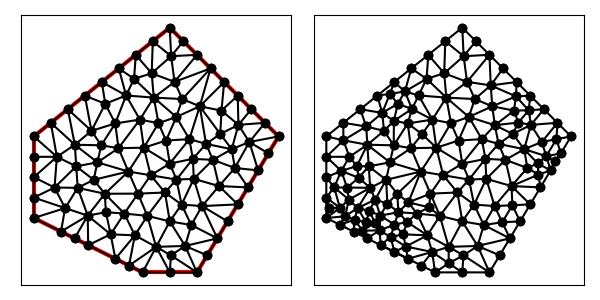

Data behind this chart, as committed beside it:
1.400000000000000000e+01, 1.000000000000000000e+01, 1.000000000000000000e+01, 1.400000000000000000e+01, 5.000000000000000000e+00, 1.000000000000000000e+01, 5.000000000000000000e+00, 7.000000000000000000e+00, 9.000000000000000000e+00, 5.000000000000000000e+00, 1.100000000000000000e+01, 5.000000000000000000e+00, 9.000000000000000000e+00, 5.000000000000000000e+00, 9.500000000000000000e+00, 5.937500000000000000e+00, 8.500000000000000000e+00, 5.250000000000000000e+00, 9.000000000000000000e+00, 5.395833333333333037e+00, 0.000000000000000000e+00, 3.767194836200988828e-01
1.400000000000000000e+01, 1.000000000000000000e+01, 1.000000000000000000e+01, 1.400000000000000000e+01, 5.000000000000000000e+00, 1.000000000000000000e+01, 5.000000000000000000e+00, 7.000000000000000000e+00, 9.000000000000000000e+00, 5.000000000000000000e+00, 1.100000000000000000e+01, 5.000000000000000000e+00, 9.500000000000000000e+00, 5.937500000000000000e+00, 9.000000000000000000e+00, 5.000000000000000000e+00, 1.000000000000000000e+01, 5.000000000000000000e+00, 9.500000000000000000e+00, 5.312500000000000000e+00, 0.000000000000000000e+00, 3.767194836200988828e-01
1.400000000000000000e+01, 1.000000000000000000e+01, 1.000000000000000000e+01, 1.400000000000000000e+01, 5.000000000000000000e+00, 1.000000000000000000e+01, 5.000000000000000000e+00, 7.000000000000000000e+00, 9.000000000000000000e+00, 5.000000000000000000e+00, 1.100000000000000000e+01, 5.000000000000000000e+00, 8.000000000000000000e+00, 5.500000000000000000e+00, 7.824608547500154998e+00, 6.399217095000310884e+00, 7.000000000000000000e+00, 6.000000000000000000e+00, 7.608202849166718629e+00, 5.966405698333436369e+00, 0.000000000000000000e+00, 2.044958912418746444e-01
1.400000000000000000e+01, 1.000000000000000000e+01, 1.000000000000000000e+01, 1.400000000000000000e+01, 5.000000000000000000e+00, 1.000000000000000000e+01, 5.000000000000000000e+00, 7.000000000000000000e+00, 9.000000000000000000e+00, 5.000000000000000000e+00, 1.100000000000000000e+01, 5.000000000000000000e+00, 1.118750000000000000e+01, 7.437500000000000000e+00, 1.212500000000000000e+01, 6.875000000000000000e+00, 1.250000000000000000e+01, 7.500000000000000000e+00, 1.193750000000000000e+01, 7.270833333333333037e+00, 0.000000000000000000e+00, 2.818788990835925379e-01
1.400000000000000000e+01, 1.000000000000000000e+01, 1.000000000000000000e+01, 1.400000000000000000e+01, 5.000000000000000000e+00, 1.000000000000000000e+01, 5.000000000000000000e+00, 7.000000000000000000e+00, 9.000000000000000000e+00, 5.000000000000000000e+00, 1.100000000000000000e+01, 5.000000000000000000e+00, 6.613467930590124055e+00, 8.108161403945937096e+00, 7.611210920565576465e+00, 7.891290900556206189e+00, 7.200132962318698482e+00, 8.403632559435081362e+00, 7.141603937824799964e+00, 8.134361621312407920e+00, 0.000000000000000000e+00, 2.942279533733651586e-01
1.400000000000000000e+01, 1.000000000000000000e+01, 1.000000000000000000e+01, 1.400000000000000000e+01, 5.000000000000000000e+00, 1.000000000000000000e+01, 5.000000000000000000e+00, 7.000000000000000000e+00, 9.000000000000000000e+00, 5.000000000000000000e+00, 1.100000000000000000e+01, 5.000000000000000000e+00, 9.500000000000000000e+00, 5.937500000000000000e+00, 1.056445312500000000e+01, 5.971874999999999822e+00, 1.000000000000000000e+01, 6.875000000000000000e+00, 1.002148437500000000e+01, 6.261458333333333570e+00, 0.000000000000000000e+00, 5.000000000000000000e-01
1.400000000000000000e+01, 1.000000000000000000e+01, 1.000000000000000000e+01, 1.400000000000000000e+01, 5.000000000000000000e+00, 1.000000000000000000e+01, 5.000000000000000000e+00, 7.000000000000000000e+00, 9.000000000000000000e+00, 5.000000000000000000e+00, 1.100000000000000000e+01, 5.000000000000000000e+00, 6.613467930590124055e+00, 8.108161403945937096e+00, 6.982984418684808681e+00, 7.086396279117892938e+00, 7.611210920565576465e+00, 7.891290900556206189e+00, 7.069221089946836400e+00, 7.695282861206679037e+00, 0.000000000000000000e+00, 2.792264894800078889e-01
1.400000000000000000e+01, 1.000000000000000000e+01, 1.000000000000000000e+01, 1.400000000000000000e+01, 5.000000000000000000e+00, 1.000000000000000000e+01, 5.000000000000000000e+00, 7.000000000000000000e+00, 9.000000000000000000e+00, 5.000000000000000000e+00, 1.100000000000000000e+01, 5.000000000000000000e+00, 1.043394890181418688e+01, 7.493607873947826015e+00, 1.079041977315989875e+01, 6.741058256662436854e+00, 1.118750000000000000e+01, 7.437500000000000000e+00, 1.080395622499136188e+01, 7.224055376870087919e+00, 0.000000000000000000e+00, 4.434540860957588704e-01
1.400000000000000000e+01, 1.000000000000000000e+01, 1.000000000000000000e+01, 1.400000000000000000e+01, 5.000000000000000000e+00, 1.000000000000000000e+01, 5.000000000000000000e+00, 7.000000000000000000e+00, 9.000000000000000000e+00, 5.000000000000000000e+00, 1.100000000000000000e+01, 5.000000000000000000e+00, 1.110260571075163938e+01, 1.110657634253427339e+01, 1.046175876110364555e+01, 1.137360575918588168e+01, 1.024083544827600889e+01, 1.071543981348548513e+01, 1.060173330671043068e+01, 1.106520730506854555e+01, 0.000000000000000000e+00, 4.670688653242752730e-01
1.400000000000000000e+01, 1.000000000000000000e+01, 1.000000000000000000e+01, 1.400000000000000000e+01, 5.000000000000000000e+00, 1.000000000000000000e+01, 5.000000000000000000e+00, 7.000000000000000000e+00, 9.000000000000000000e+00, 5.000000000000000000e+00, 1.100000000000000000e+01, 5.000000000000000000e+00, 1.158441148122781428e+01, 9.137449544437126647e+00, 1.088318441780910639e+01, 8.438720157534920219e+00, 1.181018479086944595e+01, 8.173619391741631546e+00, 1.142592689663545436e+01, 8.583263031237892804e+00, 0.000000000000000000e+00, 4.248072776623709745e-01
1.400000000000000000e+01, 1.000000000000000000e+01, 1.000000000000000000e+01, 1.400000000000000000e+01, 5.000000000000000000e+00, 1.000000000000000000e+01, 5.000000000000000000e+00, 7.000000000000000000e+00, 9.000000000000000000e+00, 5.000000000000000000e+00, 1.100000000000000000e+01, 5.000000000000000000e+00, 9.500000000000000000e+00, 5.937500000000000000e+00, 1.000000000000000000e+01, 5.000000000000000000e+00, 1.004287496674252544e+01, 5.624949982262680948e+00, 9.847624988914175148e+00, 5.520816660754227279e+00, 0.000000000000000000e+00, 3.854612950807506100e-01
1.400000000000000000e+01, 1.000000000000000000e+01, 1.000000000000000000e+01, 1.400000000000000000e+01, 5.000000000000000000e+00, 1.000000000000000000e+01, 5.000000000000000000e+00, 7.000000000000000000e+00, 9.000000000000000000e+00, 5.000000000000000000e+00, 1.100000000000000000e+01, 5.000000000000000000e+00, 7.000000000000000000e+00, 6.000000000000000000e+00, 7.824608547500154998e+00, 6.399217095000310884e+00, 6.982984418684808681e+00, 7.086396279117892938e+00, 7.269197655394987301e+00, 6.495204458039400386e+00, 0.000000000000000000e+00, 2.044958912418746444e-01
1.400000000000000000e+01, 1.000000000000000000e+01, 1.000000000000000000e+01, 1.400000000000000000e+01, 5.000000000000000000e+00, 1.000000000000000000e+01, 5.000000000000000000e+00, 7.000000000000000000e+00, 9.000000000000000000e+00, 5.000000000000000000e+00, 1.100000000000000000e+01, 5.000000000000000000e+00, 1.004287496674252544e+01, 5.624949982262680948e+00, 1.100000000000000000e+01, 5.000000000000000000e+00, 1.056445312500000000e+01, 5.971874999999999822e+00, 1.053577603058084122e+01, 5.532274994087560849e+00, 0.000000000000000000e+00, 3.854612950807506100e-01
1.400000000000000000e+01, 1.000000000000000000e+01, 1.000000000000000000e+01, 1.400000000000000000e+01, 5.000000000000000000e+00, 1.000000000000000000e+01, 5.000000000000000000e+00, 7.000000000000000000e+00, 9.000000000000000000e+00, 5.000000000000000000e+00, 1.100000000000000000e+01, 5.000000000000000000e+00, 1.088318441780910639e+01, 8.438720157534920219e+00, 1.084891772284331601e+01, 9.174340869665702058e+00, 1.024669502742322535e+01, 8.412685687962252246e+00, 1.065959905602521651e+01, 8.675248905054290915e+00, 0.000000000000000000e+00, 4.728309644687531677e-01
1.400000000000000000e+01, 1.000000000000000000e+01, 1.000000000000000000e+01, 1.400000000000000000e+01, 5.000000000000000000e+00, 1.000000000000000000e+01, 5.000000000000000000e+00, 7.000000000000000000e+00, 9.000000000000000000e+00, 5.000000000000000000e+00, 1.100000000000000000e+01, 5.000000000000000000e+00, 1.024669502742322535e+01, 8.412685687962252246e+00, 1.043394890181418688e+01, 7.493607873947826015e+00, 1.088318441780910639e+01, 8.438720157534920219e+00, 1.052127611568217169e+01, 8.115004573148333122e+00, 0.000000000000000000e+00, 5.000000000000000000e-01
1.400000000000000000e+01, 1.000000000000000000e+01, 1.000000000000000000e+01, 1.400000000000000000e+01, 5.000000000000000000e+00, 1.000000000000000000e+01, 5.000000000000000000e+00, 7.000000000000000000e+00, 9.000000000000000000e+00, 5.000000000000000000e+00, 1.100000000000000000e+01, 5.000000000000000000e+00, 1.137500000000000000e+01, 5.625000000000000000e+00, 1.175000000000000000e+01, 6.250000000000000000e+00, 1.056445312500000000e+01, 5.971874999999999822e+00, 1.122981770833333393e+01, 5.948958333333333570e+00, 0.000000000000000000e+00, 3.494809426314200995e-01
1.400000000000000000e+01, 1.000000000000000000e+01, 1.000000000000000000e+01, 1.400000000000000000e+01, 5.000000000000000000e+00, 1.000000000000000000e+01, 5.000000000000000000e+00, 7.000000000000000000e+00, 9.000000000000000000e+00, 5.000000000000000000e+00, 1.100000000000000000e+01, 5.000000000000000000e+00, 1.079041977315989875e+01, 6.741058256662436854e+00, 1.175000000000000000e+01, 6.250000000000000000e+00, 1.118750000000000000e+01, 7.437500000000000000e+00, 1.124263992438663173e+01, 6.809519418887479247e+00, 0.000000000000000000e+00, 4.434540860957588704e-01
1.400000000000000000e+01, 1.000000000000000000e+01, 1.000000000000000000e+01, 1.400000000000000000e+01, 5.000000000000000000e+00, 1.000000000000000000e+01, 5.000000000000000000e+00, 7.000000000000000000e+00, 9.000000000000000000e+00, 5.000000000000000000e+00, 1.100000000000000000e+01, 5.000000000000000000e+00, 1.100000000000000000e+01, 5.000000000000000000e+00, 1.004287496674252544e+01, 5.624949982262680948e+00, 1.000000000000000000e+01, 5.000000000000000000e+00, 1.034762498891417515e+01, 5.208316660754227279e+00, 0.000000000000000000e+00, 3.854612950807506100e-01
1.400000000000000000e+01, 1.000000000000000000e+01, 1.000000000000000000e+01, 1.400000000000000000e+01, 5.000000000000000000e+00, 1.000000000000000000e+01, 5.000000000000000000e+00, 7.000000000000000000e+00, 9.000000000000000000e+00, 5.000000000000000000e+00, 1.100000000000000000e+01, 5.000000000000000000e+00, 9.500000000000000000e+00, 5.937500000000000000e+00, 1.000000000000000000e+01, 6.875000000000000000e+00, 9.174115966212895046e+00, 7.077200548833321392e+00, 9.558038655404297756e+00, 6.629900182944440168e+00, 0.000000000000000000e+00, 5.000000000000000000e-01
1.400000000000000000e+01, 1.000000000000000000e+01, 1.000000000000000000e+01, 1.400000000000000000e+01, 5.000000000000000000e+00, 1.000000000000000000e+01, 5.000000000000000000e+00, 7.000000000000000000e+00, 9.000000000000000000e+00, 5.000000000000000000e+00, 1.100000000000000000e+01, 5.000000000000000000e+00, 1.056445312500000000e+01, 5.971874999999999822e+00, 9.500000000000000000e+00, 5.937500000000000000e+00, 1.004287496674252544e+01, 5.624949982262680948e+00, 1.003577603058084122e+01, 5.844774994087560849e+00, 0.000000000000000000e+00, 3.854612950807506100e-01
1.400000000000000000e+01, 1.000000000000000000e+01, 1.000000000000000000e+01, 1.400000000000000000e+01, 5.000000000000000000e+00, 1.000000000000000000e+01, 5.000000000000000000e+00, 7.000000000000000000e+00, 9.000000000000000000e+00, 5.000000000000000000e+00, 1.100000000000000000e+01, 5.000000000000000000e+00, 1.000000000000000000e+01, 6.875000000000000000e+00, 1.056445312500000000e+01, 5.971874999999999822e+00, 1.079041977315989875e+01, 6.741058256662436854e+00, 1.045162429938663173e+01, 6.529311085554145855e+00, 0.000000000000000000e+00, 4.434540860957588704e-01
1.400000000000000000e+01, 1.000000000000000000e+01, 1.000000000000000000e+01, 1.400000000000000000e+01, 5.000000000000000000e+00, 1.000000000000000000e+01, 5.000000000000000000e+00, 7.000000000000000000e+00, 9.000000000000000000e+00, 5.000000000000000000e+00, 1.100000000000000000e+01, 5.000000000000000000e+00, 1.056445312500000000e+01, 5.971874999999999822e+00, 1.100000000000000000e+01, 5.000000000000000000e+00, 1.137500000000000000e+01, 5.625000000000000000e+00, 1.097981770833333393e+01, 5.532291666666666607e+00, 0.000000000000000000e+00, 3.494809426314200995e-01
1.400000000000000000e+01, 1.000000000000000000e+01, 1.000000000000000000e+01, 1.400000000000000000e+01, 5.000000000000000000e+00, 1.000000000000000000e+01, 5.000000000000000000e+00, 7.000000000000000000e+00, 9.000000000000000000e+00, 5.000000000000000000e+00, 1.100000000000000000e+01, 5.000000000000000000e+00, 1.175000000000000000e+01, 6.250000000000000000e+00, 1.079041977315989875e+01, 6.741058256662436854e+00, 1.056445312500000000e+01, 5.971874999999999822e+00, 1.103495763271996566e+01, 6.320977752220812818e+00, 0.000000000000000000e+00, 4.434540860957588704e-01
1.400000000000000000e+01, 1.000000000000000000e+01, 1.000000000000000000e+01, 1.400000000000000000e+01, 5.000000000000000000e+00, 1.000000000000000000e+01, 5.000000000000000000e+00, 7.000000000000000000e+00, 9.000000000000000000e+00, 5.000000000000000000e+00, 1.100000000000000000e+01, 5.000000000000000000e+00, 9.174115966212895046e+00, 7.077200548833321392e+00, 8.328330592105263719e+00, 7.164473684210526550e+00, 8.715459239128845681e+00, 6.361237207653410053e+00, 8.739301932482334223e+00, 6.867637146899085998e+00, 0.000000000000000000e+00, 3.267610590878582411e-01
1.400000000000000000e+01, 1.000000000000000000e+01, 1.000000000000000000e+01, 1.400000000000000000e+01, 5.000000000000000000e+00, 1.000000000000000000e+01, 5.000000000000000000e+00, 7.000000000000000000e+00, 9.000000000000000000e+00, 5.000000000000000000e+00, 1.100000000000000000e+01, 5.000000000000000000e+00, 9.174115966212895046e+00, 7.077200548833321392e+00, 8.715459239128845681e+00, 6.361237207653410053e+00, 9.500000000000000000e+00, 5.937500000000000000e+00, 9.129858401780580834e+00, 6.458645918828910482e+00, 0.000000000000000000e+00, 4.449740343603444392e-01
1.400000000000000000e+01, 1.000000000000000000e+01, 1.000000000000000000e+01, 1.400000000000000000e+01, 5.000000000000000000e+00, 1.000000000000000000e+01, 5.000000000000000000e+00, 7.000000000000000000e+00, 9.000000000000000000e+00, 5.000000000000000000e+00, 1.100000000000000000e+01, 5.000000000000000000e+00, 8.500000000000000000e+00, 5.250000000000000000e+00, 9.500000000000000000e+00, 5.937500000000000000e+00, 8.715459239128845681e+00, 6.361237207653410053e+00, 8.905153079709615227e+00, 5.849579069217803351e+00, 0.000000000000000000e+00, 4.210474386274126180e-01
1.400000000000000000e+01, 1.000000000000000000e+01, 1.000000000000000000e+01, 1.400000000000000000e+01, 5.000000000000000000e+00, 1.000000000000000000e+01, 5.000000000000000000e+00, 7.000000000000000000e+00, 9.000000000000000000e+00, 5.000000000000000000e+00, 1.100000000000000000e+01, 5.000000000000000000e+00, 8.831142682554613543e+00, 7.895355669192210435e+00, 8.328330592105263719e+00, 7.164473684210526550e+00, 9.174115966212895046e+00, 7.077200548833321392e+00, 8.777863080290924103e+00, 7.379009967412019755e+00, 0.000000000000000000e+00, 3.267610590878582411e-01
1.400000000000000000e+01, 1.000000000000000000e+01, 1.000000000000000000e+01, 1.400000000000000000e+01, 5.000000000000000000e+00, 1.000000000000000000e+01, 5.000000000000000000e+00, 7.000000000000000000e+00, 9.000000000000000000e+00, 5.000000000000000000e+00, 1.100000000000000000e+01, 5.000000000000000000e+00, 8.000000000000000000e+00, 5.500000000000000000e+00, 8.500000000000000000e+00, 5.250000000000000000e+00, 8.715459239128845681e+00, 6.361237207653410053e+00, 8.405153079709615227e+00, 5.703745735884470314e+00, 0.000000000000000000e+00, 3.712534702396398933e-01
1.400000000000000000e+01, 1.000000000000000000e+01, 1.000000000000000000e+01, 1.400000000000000000e+01, 5.000000000000000000e+00, 1.000000000000000000e+01, 5.000000000000000000e+00, 7.000000000000000000e+00, 9.000000000000000000e+00, 5.000000000000000000e+00, 1.100000000000000000e+01, 5.000000000000000000e+00, 7.650578615664420212e+00, 7.212948966743525148e+00, 7.611210920565576465e+00, 7.891290900556206189e+00, 6.982984418684808681e+00, 7.086396279117892938e+00, 7.414924651638268749e+00, 7.396878715472541721e+00, 0.000000000000000000e+00, 2.228944627928328981e-01
1.400000000000000000e+01, 1.000000000000000000e+01, 1.000000000000000000e+01, 1.400000000000000000e+01, 5.000000000000000000e+00, 1.000000000000000000e+01, 5.000000000000000000e+00, 7.000000000000000000e+00, 9.000000000000000000e+00, 5.000000000000000000e+00, 1.100000000000000000e+01, 5.000000000000000000e+00, 8.328330592105263719e+00, 7.164473684210526550e+00, 7.824608547500154998e+00, 6.399217095000310884e+00, 8.715459239128845681e+00, 6.361237207653410053e+00, 8.289466126244754207e+00, 6.641642662288082199e+00, 0.000000000000000000e+00, 3.156689982801416661e-01
1.400000000000000000e+01, 1.000000000000000000e+01, 1.000000000000000000e+01, 1.400000000000000000e+01, 5.000000000000000000e+00, 1.000000000000000000e+01, 5.000000000000000000e+00, 7.000000000000000000e+00, 9.000000000000000000e+00, 5.000000000000000000e+00, 1.100000000000000000e+01, 5.000000000000000000e+00, 8.715459239128845681e+00, 6.361237207653410053e+00, 7.824608547500154998e+00, 6.399217095000310884e+00, 8.000000000000000000e+00, 5.500000000000000000e+00, 8.180022595543000818e+00, 6.086818100884573646e+00, 0.000000000000000000e+00, 3.156689982801416661e-01
1.400000000000000000e+01, 1.000000000000000000e+01, 1.000000000000000000e+01, 1.400000000000000000e+01, 5.000000000000000000e+00, 1.000000000000000000e+01, 5.000000000000000000e+00, 7.000000000000000000e+00, 9.000000000000000000e+00, 5.000000000000000000e+00, 1.100000000000000000e+01, 5.000000000000000000e+00, 1.000000000000000000e+01, 6.875000000000000000e+00, 9.822436733885478333e+00, 7.937500000000000000e+00, 9.174115966212895046e+00, 7.077200548833321392e+00, 9.665517566699458385e+00, 7.296566849611107131e+00, 0.000000000000000000e+00, 5.000000000000000000e-01
1.400000000000000000e+01, 1.000000000000000000e+01, 1.000000000000000000e+01, 1.400000000000000000e+01, 5.000000000000000000e+00, 1.000000000000000000e+01, 5.000000000000000000e+00, 7.000000000000000000e+00, 9.000000000000000000e+00, 5.000000000000000000e+00, 1.100000000000000000e+01, 5.000000000000000000e+00, 8.476495511343532741e+00, 8.708518542314680033e+00, 7.611210920565576465e+00, 7.891290900556206189e+00, 8.831142682554613543e+00, 7.895355669192210435e+00, 8.306283038154573362e+00, 8.165055037354365552e+00, 0.000000000000000000e+00, 5.000000000000000000e-01
1.400000000000000000e+01, 1.000000000000000000e+01, 1.000000000000000000e+01, 1.400000000000000000e+01, 5.000000000000000000e+00, 1.000000000000000000e+01, 5.000000000000000000e+00, 7.000000000000000000e+00, 9.000000000000000000e+00, 5.000000000000000000e+00, 1.100000000000000000e+01, 5.000000000000000000e+00, 1.043394890181418688e+01, 7.493607873947826015e+00, 9.822436733885478333e+00, 7.937500000000000000e+00, 1.000000000000000000e+01, 6.875000000000000000e+00, 1.008546187856655507e+01, 7.435369291315942597e+00, 0.000000000000000000e+00, 5.000000000000000000e-01
1.400000000000000000e+01, 1.000000000000000000e+01, 1.000000000000000000e+01, 1.400000000000000000e+01, 5.000000000000000000e+00, 1.000000000000000000e+01, 5.000000000000000000e+00, 7.000000000000000000e+00, 9.000000000000000000e+00, 5.000000000000000000e+00, 1.100000000000000000e+01, 5.000000000000000000e+00, 9.298957952026610130e+00, 8.571069961397778769e+00, 8.831142682554613543e+00, 7.895355669192210435e+00, 9.822436733885478333e+00, 7.937500000000000000e+00, 9.317512456155567335e+00, 8.134641876863328847e+00, 0.000000000000000000e+00, 5.000000000000000000e-01
1.400000000000000000e+01, 1.000000000000000000e+01, 1.000000000000000000e+01, 1.400000000000000000e+01, 5.000000000000000000e+00, 1.000000000000000000e+01, 5.000000000000000000e+00, 7.000000000000000000e+00, 9.000000000000000000e+00, 5.000000000000000000e+00, 1.100000000000000000e+01, 5.000000000000000000e+00, 1.079041977315989875e+01, 6.741058256662436854e+00, 1.043394890181418688e+01, 7.493607873947826015e+00, 1.000000000000000000e+01, 6.875000000000000000e+00, 1.040812289165802973e+01, 7.036555376870087919e+00, 0.000000000000000000e+00, 4.434540860957588704e-01
1.400000000000000000e+01, 1.000000000000000000e+01, 1.000000000000000000e+01, 1.400000000000000000e+01, 5.000000000000000000e+00, 1.000000000000000000e+01, 5.000000000000000000e+00, 7.000000000000000000e+00, 9.000000000000000000e+00, 5.000000000000000000e+00, 1.100000000000000000e+01, 5.000000000000000000e+00, 1.043394890181418688e+01, 7.493607873947826015e+00, 1.118750000000000000e+01, 7.437500000000000000e+00, 1.088318441780910639e+01, 8.438720157534920219e+00, 1.083487777320776502e+01, 7.789942677160915707e+00, 0.000000000000000000e+00, 5.000000000000000000e-01
1.400000000000000000e+01, 1.000000000000000000e+01, 1.000000000000000000e+01, 1.400000000000000000e+01, 5.000000000000000000e+00, 1.000000000000000000e+01, 5.000000000000000000e+00, 7.000000000000000000e+00, 9.000000000000000000e+00, 5.000000000000000000e+00, 1.100000000000000000e+01, 5.000000000000000000e+00, 1.250000000000000000e+01, 7.500000000000000000e+00, 1.181018479086944595e+01, 8.173619391741631546e+00, 1.118750000000000000e+01, 7.437500000000000000e+00, 1.183256159695648080e+01, 7.703706463913877478e+00, 0.000000000000000000e+00, 5.000000000000000000e-01
1.400000000000000000e+01, 1.000000000000000000e+01, 1.000000000000000000e+01, 1.400000000000000000e+01, 5.000000000000000000e+00, 1.000000000000000000e+01, 5.000000000000000000e+00, 7.000000000000000000e+00, 9.000000000000000000e+00, 5.000000000000000000e+00, 1.100000000000000000e+01, 5.000000000000000000e+00, 1.088318441780910639e+01, 8.438720157534920219e+00, 1.118750000000000000e+01, 7.437500000000000000e+00, 1.181018479086944595e+01, 8.173619391741631546e+00, 1.129362306955951567e+01, 8.016613183092184514e+00, 0.000000000000000000e+00, 5.000000000000000000e-01
1.400000000000000000e+01, 1.000000000000000000e+01, 1.000000000000000000e+01, 1.400000000000000000e+01, 5.000000000000000000e+00, 1.000000000000000000e+01, 5.000000000000000000e+00, 7.000000000000000000e+00, 9.000000000000000000e+00, 5.000000000000000000e+00, 1.100000000000000000e+01, 5.000000000000000000e+00, 9.862853209589687253e+00, 9.847819391364541985e+00, 9.045526257653135005e+00, 9.584032325472946923e+00, 1.000000000000000000e+01, 9.000000000000000000e+00, 9.636126489080941937e+00, 9.477283905612496895e+00, 0.000000000000000000e+00, 4.194262751685208790e-01
1.400000000000000000e+01, 1.000000000000000000e+01, 1.000000000000000000e+01, 1.400000000000000000e+01, 5.000000000000000000e+00, 1.000000000000000000e+01, 5.000000000000000000e+00, 7.000000000000000000e+00, 9.000000000000000000e+00, 5.000000000000000000e+00, 1.100000000000000000e+01, 5.000000000000000000e+00, 6.500000000000000000e+00, 6.250000000000000000e+00, 7.000000000000000000e+00, 6.000000000000000000e+00, 6.982984418684808681e+00, 7.086396279117892938e+00, 6.827661472894935635e+00, 6.445465426372630979e+00, 0.000000000000000000e+00, 1.372722015208827362e-01
1.400000000000000000e+01, 1.000000000000000000e+01, 1.000000000000000000e+01, 1.400000000000000000e+01, 5.000000000000000000e+00, 1.000000000000000000e+01, 5.000000000000000000e+00, 7.000000000000000000e+00, 9.000000000000000000e+00, 5.000000000000000000e+00, 1.100000000000000000e+01, 5.000000000000000000e+00, 9.174115966212895046e+00, 7.077200548833321392e+00, 9.822436733885478333e+00, 7.937500000000000000e+00, 8.831142682554613543e+00, 7.895355669192210435e+00, 9.275898460884329566e+00, 7.636685406008510313e+00, 0.000000000000000000e+00, 5.000000000000000000e-01
1.400000000000000000e+01, 1.000000000000000000e+01, 1.000000000000000000e+01, 1.400000000000000000e+01, 5.000000000000000000e+00, 1.000000000000000000e+01, 5.000000000000000000e+00, 7.000000000000000000e+00, 9.000000000000000000e+00, 5.000000000000000000e+00, 1.100000000000000000e+01, 5.000000000000000000e+00, 9.822436733885478333e+00, 7.937500000000000000e+00, 1.024669502742322535e+01, 8.412685687962252246e+00, 9.298957952026610130e+00, 8.571069961397778769e+00, 9.789363237778438531e+00, 8.307085216453343079e+00, 0.000000000000000000e+00, 5.000000000000000000e-01
1.400000000000000000e+01, 1.000000000000000000e+01, 1.000000000000000000e+01, 1.400000000000000000e+01, 5.000000000000000000e+00, 1.000000000000000000e+01, 5.000000000000000000e+00, 7.000000000000000000e+00, 9.000000000000000000e+00, 5.000000000000000000e+00, 1.100000000000000000e+01, 5.000000000000000000e+00, 1.072014260286679566e+01, 9.899412595065822273e+00, 9.862853209589687253e+00, 9.847819391364541985e+00, 1.000000000000000000e+01, 9.000000000000000000e+00, 1.019433193748549371e+01, 9.582410662143454161e+00, 0.000000000000000000e+00, 4.194262751685208790e-01
1.400000000000000000e+01, 1.000000000000000000e+01, 1.000000000000000000e+01, 1.400000000000000000e+01, 5.000000000000000000e+00, 1.000000000000000000e+01, 5.000000000000000000e+00, 7.000000000000000000e+00, 9.000000000000000000e+00, 5.000000000000000000e+00, 1.100000000000000000e+01, 5.000000000000000000e+00, 8.476495511343532741e+00, 8.708518542314680033e+00, 8.831142682554613543e+00, 7.895355669192210435e+00, 9.298957952026610130e+00, 8.571069961397778769e+00, 8.868865381974918805e+00, 8.391648057634890634e+00, 0.000000000000000000e+00, 5.000000000000000000e-01
1.400000000000000000e+01, 1.000000000000000000e+01, 1.000000000000000000e+01, 1.400000000000000000e+01, 5.000000000000000000e+00, 1.000000000000000000e+01, 5.000000000000000000e+00, 7.000000000000000000e+00, 9.000000000000000000e+00, 5.000000000000000000e+00, 1.100000000000000000e+01, 5.000000000000000000e+00, 9.298957952026610130e+00, 8.571069961397778769e+00, 1.024669502742322535e+01, 8.412685687962252246e+00, 1.000000000000000000e+01, 9.000000000000000000e+00, 9.848550993149943977e+00, 8.661251883120010930e+00, 0.000000000000000000e+00, 5.000000000000000000e-01
1.400000000000000000e+01, 1.000000000000000000e+01, 1.000000000000000000e+01, 1.400000000000000000e+01, 5.000000000000000000e+00, 1.000000000000000000e+01, 5.000000000000000000e+00, 7.000000000000000000e+00, 9.000000000000000000e+00, 5.000000000000000000e+00, 1.100000000000000000e+01, 5.000000000000000000e+00, 1.043394890181418688e+01, 7.493607873947826015e+00, 1.024669502742322535e+01, 8.412685687962252246e+00, 9.822436733885478333e+00, 7.937500000000000000e+00, 1.016769355437429745e+01, 7.947931187303360012e+00, 0.000000000000000000e+00, 5.000000000000000000e-01
1.400000000000000000e+01, 1.000000000000000000e+01, 1.000000000000000000e+01, 1.400000000000000000e+01, 5.000000000000000000e+00, 1.000000000000000000e+01, 5.000000000000000000e+00, 7.000000000000000000e+00, 9.000000000000000000e+00, 5.000000000000000000e+00, 1.100000000000000000e+01, 5.000000000000000000e+00, 1.190117670866404431e+01, 1.094854805947720955e+01, 1.250000000000000000e+01, 1.150000000000000000e+01, 1.200000000000000000e+01, 1.200000000000000000e+01, 1.213372556955468262e+01, 1.148284935315906985e+01, 1.000000000000000000e+00, 2.726244292177945061e-01
1.400000000000000000e+01, 1.000000000000000000e+01, 1.000000000000000000e+01, 1.400000000000000000e+01, 5.000000000000000000e+00, 1.000000000000000000e+01, 5.000000000000000000e+00, 7.000000000000000000e+00, 9.000000000000000000e+00, 5.000000000000000000e+00, 1.100000000000000000e+01, 5.000000000000000000e+00, 1.239290449622712487e+01, 8.839257302263725080e+00, 1.325000000000000000e+01, 8.750000000000000000e+00, 1.292559313167778079e+01, 9.794644120993330816e+00, 1.285616587596830129e+01, 9.127967141085685299e+00, 0.000000000000000000e+00, 1.875825151190277096e-01
1.400000000000000000e+01, 1.000000000000000000e+01, 1.000000000000000000e+01, 1.400000000000000000e+01, 5.000000000000000000e+00, 1.000000000000000000e+01, 5.000000000000000000e+00, 7.000000000000000000e+00, 9.000000000000000000e+00, 5.000000000000000000e+00, 1.100000000000000000e+01, 5.000000000000000000e+00, 1.239290449622712487e+01, 8.839257302263725080e+00, 1.227752431550543832e+01, 9.529786285879186636e+00, 1.158441148122781428e+01, 9.137449544437126647e+00, 1.208494676432012760e+01, 9.168831044193346713e+00, 0.000000000000000000e+00, 3.045302520448296968e-01
1.400000000000000000e+01, 1.000000000000000000e+01, 1.000000000000000000e+01, 1.400000000000000000e+01, 5.000000000000000000e+00, 1.000000000000000000e+01, 5.000000000000000000e+00, 7.000000000000000000e+00, 9.000000000000000000e+00, 5.000000000000000000e+00, 1.100000000000000000e+01, 5.000000000000000000e+00, 1.287500000000000000e+01, 8.125000000000000000e+00, 1.325000000000000000e+01, 8.750000000000000000e+00, 1.239290449622712487e+01, 8.839257302263725080e+00, 1.283930149874237436e+01, 8.571419100754575027e+00, 0.000000000000000000e+00, 1.875825151190277096e-01
1.400000000000000000e+01, 1.000000000000000000e+01, 1.000000000000000000e+01, 1.400000000000000000e+01, 5.000000000000000000e+00, 1.000000000000000000e+01, 5.000000000000000000e+00, 7.000000000000000000e+00, 9.000000000000000000e+00, 5.000000000000000000e+00, 1.100000000000000000e+01, 5.000000000000000000e+00, 1.181018479086944595e+01, 8.173619391741631546e+00, 1.250000000000000000e+01, 7.500000000000000000e+00, 1.287500000000000000e+01, 8.125000000000000000e+00, 1.239506159695648080e+01, 7.932873130580543553e+00, 0.000000000000000000e+00, 3.904475175069796467e-01
1.400000000000000000e+01, 1.000000000000000000e+01, 1.000000000000000000e+01, 1.400000000000000000e+01, 5.000000000000000000e+00, 1.000000000000000000e+01, 5.000000000000000000e+00, 7.000000000000000000e+00, 9.000000000000000000e+00, 5.000000000000000000e+00, 1.100000000000000000e+01, 5.000000000000000000e+00, 1.088318441780910639e+01, 8.438720157534920219e+00, 1.158441148122781428e+01, 9.137449544437126647e+00, 1.084891772284331601e+01, 9.174340869665702058e+00, 1.110550454062674675e+01, 8.916836857212583567e+00, 0.000000000000000000e+00, 4.248072776623709745e-01
1.400000000000000000e+01, 1.000000000000000000e+01, 1.000000000000000000e+01, 1.400000000000000000e+01, 5.000000000000000000e+00, 1.000000000000000000e+01, 5.000000000000000000e+00, 7.000000000000000000e+00, 9.000000000000000000e+00, 5.000000000000000000e+00, 1.100000000000000000e+01, 5.000000000000000000e+00, 1.024669502742322535e+01, 8.412685687962252246e+00, 1.084891772284331601e+01, 9.174340869665702058e+00, 1.000000000000000000e+01, 9.000000000000000000e+00, 1.036520425008884594e+01, 8.862342185875984768e+00, 0.000000000000000000e+00, 4.728309644687531677e-01
1.400000000000000000e+01, 1.000000000000000000e+01, 1.000000000000000000e+01, 1.400000000000000000e+01, 5.000000000000000000e+00, 1.000000000000000000e+01, 5.000000000000000000e+00, 7.000000000000000000e+00, 9.000000000000000000e+00, 5.000000000000000000e+00, 1.100000000000000000e+01, 5.000000000000000000e+00, 1.181018479086944595e+01, 8.173619391741631546e+00, 1.287500000000000000e+01, 8.125000000000000000e+00, 1.239290449622712487e+01, 8.839257302263725080e+00, 1.235936309569885871e+01, 8.379292231335119467e+00, 0.000000000000000000e+00, 3.904475175069796467e-01
1.400000000000000000e+01, 1.000000000000000000e+01, 1.000000000000000000e+01, 1.400000000000000000e+01, 5.000000000000000000e+00, 1.000000000000000000e+01, 5.000000000000000000e+00, 7.000000000000000000e+00, 9.000000000000000000e+00, 5.000000000000000000e+00, 1.100000000000000000e+01, 5.000000000000000000e+00, 1.227752431550543832e+01, 9.529786285879186636e+00, 1.133351434083693476e+01, 9.724002398719267859e+00, 1.158441148122781428e+01, 9.137449544437126647e+00, 1.173181671252339697e+01, 9.463746076345193714e+00, 0.000000000000000000e+00, 3.045302520448296968e-01
1.400000000000000000e+01, 1.000000000000000000e+01, 1.000000000000000000e+01, 1.400000000000000000e+01, 5.000000000000000000e+00, 1.000000000000000000e+01, 5.000000000000000000e+00, 7.000000000000000000e+00, 9.000000000000000000e+00, 5.000000000000000000e+00, 1.100000000000000000e+01, 5.000000000000000000e+00, 1.362500000000000000e+01, 9.375000000000000000e+00, 1.400000000000000000e+01, 1.000000000000000000e+01, 1.292559313167778079e+01, 9.794644120993330816e+00, 1.351686437722592693e+01, 9.723214706997778123e+00, 1.000000000000000000e+00, 9.310284982606760462e-02
1.400000000000000000e+01, 1.000000000000000000e+01, 1.000000000000000000e+01, 1.400000000000000000e+01, 5.000000000000000000e+00, 1.000000000000000000e+01, 5.000000000000000000e+00, 7.000000000000000000e+00, 9.000000000000000000e+00, 5.000000000000000000e+00, 1.100000000000000000e+01, 5.000000000000000000e+00, 1.181018479086944595e+01, 8.173619391741631546e+00, 1.239290449622712487e+01, 8.839257302263725080e+00, 1.158441148122781428e+01, 9.137449544437126647e+00, 1.192916692277479562e+01, 8.716775412814159907e+00, 0.000000000000000000e+00, 4.248072776623709745e-01
1.400000000000000000e+01, 1.000000000000000000e+01, 1.000000000000000000e+01, 1.400000000000000000e+01, 5.000000000000000000e+00, 1.000000000000000000e+01, 5.000000000000000000e+00, 7.000000000000000000e+00, 9.000000000000000000e+00, 5.000000000000000000e+00, 1.100000000000000000e+01, 5.000000000000000000e+00, 1.252404428993902563e+01, 1.042440632945618617e+01, 1.190117670866404431e+01, 1.094854805947720955e+01, 1.185659464015066966e+01, 1.008921552333652549e+01, 1.209393854625124654e+01, 1.048738997075663981e+01, 0.000000000000000000e+00, 2.726244292177945061e-01
1.400000000000000000e+01, 1.000000000000000000e+01, 1.000000000000000000e+01, 1.400000000000000000e+01, 5.000000000000000000e+00, 1.000000000000000000e+01, 5.000000000000000000e+00, 7.000000000000000000e+00, 9.000000000000000000e+00, 5.000000000000000000e+00, 1.100000000000000000e+01, 5.000000000000000000e+00, 1.133351434083693476e+01, 9.724002398719267859e+00, 1.110260571075163938e+01, 1.110657634253427339e+01, 1.072014260286679566e+01, 9.899412595065822273e+00, 1.105208755148512267e+01, 1.024333044543978666e+01, 0.000000000000000000e+00, 3.888214498821665477e-01
1.400000000000000000e+01, 1.000000000000000000e+01, 1.000000000000000000e+01, 1.400000000000000000e+01, 5.000000000000000000e+00, 1.000000000000000000e+01, 5.000000000000000000e+00, 7.000000000000000000e+00, 9.000000000000000000e+00, 5.000000000000000000e+00, 1.100000000000000000e+01, 5.000000000000000000e+00, 1.133351434083693476e+01, 9.724002398719267859e+00, 1.084891772284331601e+01, 9.174340869665702058e+00, 1.158441148122781428e+01, 9.137449544437126647e+00, 1.125561451496935739e+01, 9.345264270940697671e+00, 0.000000000000000000e+00, 3.888214498821665477e-01
... 89 more rows
